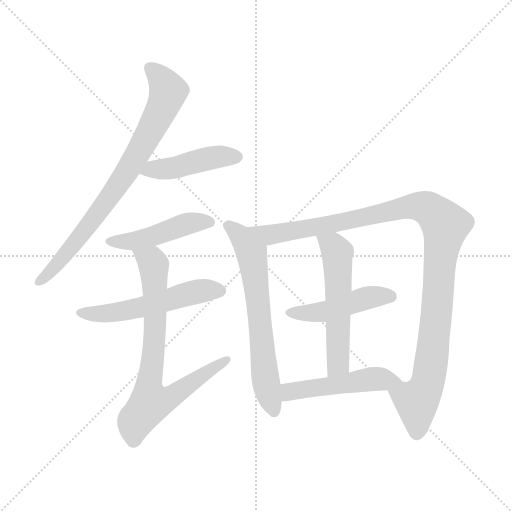
t = 0.00 s
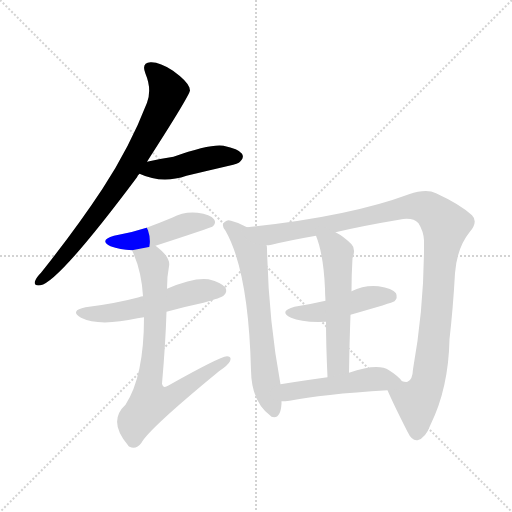
t = 1.61 s
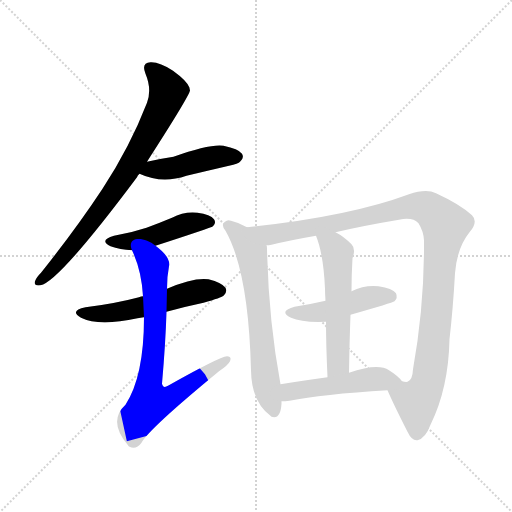
t = 3.22 s
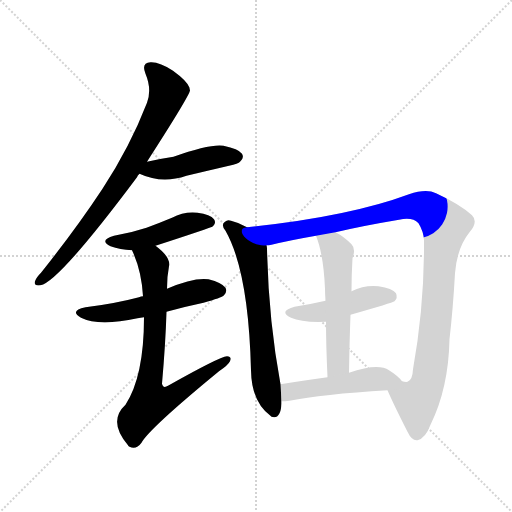
t = 4.83 s
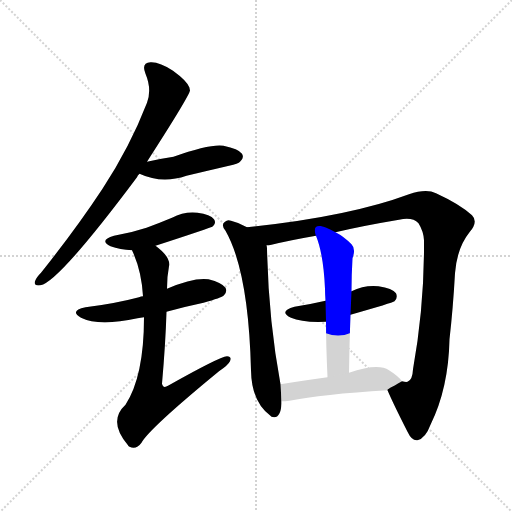
t = 6.44 s
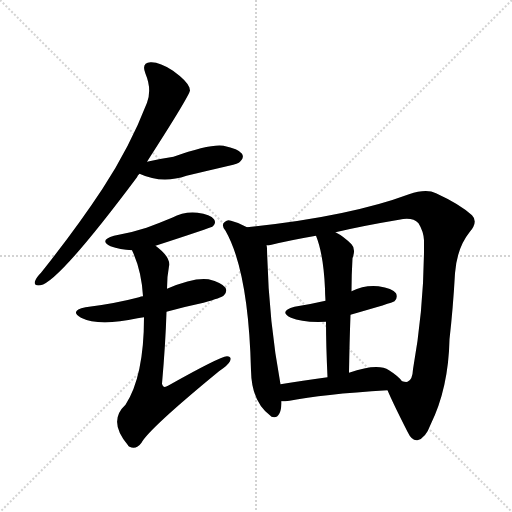
t = 8.04 s

The animated SVG that drew these frames (rendered in a browser with its animation timeline set to each time). Animation: 10 CSS @keyframes rules; one cycle of 8.04 s.

<svg version="1.1" viewBox="0 0 1024 1024" xmlns="http://www.w3.org/2000/svg">
  <g stroke="lightgray" stroke-dasharray="1,1" stroke-width="1" transform="scale(4, 4)">
    <line x1="0" y1="0" x2="256" y2="256"></line>
    <line x1="256" y1="0" x2="0" y2="256"></line>
    <line x1="128" y1="0" x2="128" y2="256"></line>
    <line x1="0" y1="128" x2="256" y2="128"></line>
  </g>
<g transform="scale(1, -1) translate(0, -900)">
   <style type="text/css">
    @keyframes keyframes0 {
      from {
       stroke: blue;
       stroke-dashoffset: 777;
       stroke-width: 128;
       }
       72% {
       animation-timing-function: step-end;
       stroke: blue;
       stroke-dashoffset: 0;
       stroke-width: 128;
       }
       to {
       stroke: black;
       stroke-width: 1024;
       }
       }
       #make-me-a-hanzi-animation-0 {
         animation: keyframes0 0.882324s both;
         animation-delay: 0.000000s;
         animation-timing-function: linear;
       }
    @keyframes keyframes1 {
      from {
       stroke: blue;
       stroke-dashoffset: 444;
       stroke-width: 128;
       }
       59% {
       animation-timing-function: step-end;
       stroke: blue;
       stroke-dashoffset: 0;
       stroke-width: 128;
       }
       to {
       stroke: black;
       stroke-width: 1024;
       }
       }
       #make-me-a-hanzi-animation-1 {
         animation: keyframes1 0.611328s both;
         animation-delay: 0.882324s;
         animation-timing-function: linear;
       }
    @keyframes keyframes2 {
      from {
       stroke: blue;
       stroke-dashoffset: 461;
       stroke-width: 128;
       }
       60% {
       animation-timing-function: step-end;
       stroke: blue;
       stroke-dashoffset: 0;
       stroke-width: 128;
       }
       to {
       stroke: black;
       stroke-width: 1024;
       }
       }
       #make-me-a-hanzi-animation-2 {
         animation: keyframes2 0.625163s both;
         animation-delay: 1.493652s;
         animation-timing-function: linear;
       }
    @keyframes keyframes3 {
      from {
       stroke: blue;
       stroke-dashoffset: 538;
       stroke-width: 128;
       }
       64% {
       animation-timing-function: step-end;
       stroke: blue;
       stroke-dashoffset: 0;
       stroke-width: 128;
       }
       to {
       stroke: black;
       stroke-width: 1024;
       }
       }
       #make-me-a-hanzi-animation-3 {
         animation: keyframes3 0.687826s both;
         animation-delay: 2.118815s;
         animation-timing-function: linear;
       }
    @keyframes keyframes4 {
      from {
       stroke: blue;
       stroke-dashoffset: 749;
       stroke-width: 128;
       }
       71% {
       animation-timing-function: step-end;
       stroke: blue;
       stroke-dashoffset: 0;
       stroke-width: 128;
       }
       to {
       stroke: black;
       stroke-width: 1024;
       }
       }
       #make-me-a-hanzi-animation-4 {
         animation: keyframes4 0.859538s both;
         animation-delay: 2.806641s;
         animation-timing-function: linear;
       }
    @keyframes keyframes5 {
      from {
       stroke: blue;
       stroke-dashoffset: 653;
       stroke-width: 128;
       }
       68% {
       animation-timing-function: step-end;
       stroke: blue;
       stroke-dashoffset: 0;
       stroke-width: 128;
       }
       to {
       stroke: black;
       stroke-width: 1024;
       }
       }
       #make-me-a-hanzi-animation-5 {
         animation: keyframes5 0.781413s both;
         animation-delay: 3.666178s;
         animation-timing-function: linear;
       }
    @keyframes keyframes6 {
      from {
       stroke: blue;
       stroke-dashoffset: 1090;
       stroke-width: 128;
       }
       78% {
       animation-timing-function: step-end;
       stroke: blue;
       stroke-dashoffset: 0;
       stroke-width: 128;
       }
       to {
       stroke: black;
       stroke-width: 1024;
       }
       }
       #make-me-a-hanzi-animation-6 {
         animation: keyframes6 1.137044s both;
         animation-delay: 4.447591s;
         animation-timing-function: linear;
       }
    @keyframes keyframes7 {
      from {
       stroke: blue;
       stroke-dashoffset: 461;
       stroke-width: 128;
       }
       60% {
       animation-timing-function: step-end;
       stroke: blue;
       stroke-dashoffset: 0;
       stroke-width: 128;
       }
       to {
       stroke: black;
       stroke-width: 1024;
       }
       }
       #make-me-a-hanzi-animation-7 {
         animation: keyframes7 0.625163s both;
         animation-delay: 5.584635s;
         animation-timing-function: linear;
       }
    @keyframes keyframes8 {
      from {
       stroke: blue;
       stroke-dashoffset: 549;
       stroke-width: 128;
       }
       64% {
       animation-timing-function: step-end;
       stroke: blue;
       stroke-dashoffset: 0;
       stroke-width: 128;
       }
       to {
       stroke: black;
       stroke-width: 1024;
       }
       }
       #make-me-a-hanzi-animation-8 {
         animation: keyframes8 0.696777s both;
         animation-delay: 6.209798s;
         animation-timing-function: linear;
       }
    @keyframes keyframes9 {
      from {
       stroke: blue;
       stroke-dashoffset: 493;
       stroke-width: 128;
       }
       62% {
       animation-timing-function: step-end;
       stroke: blue;
       stroke-dashoffset: 0;
       stroke-width: 128;
       }
       to {
       stroke: black;
       stroke-width: 1024;
       }
       }
       #make-me-a-hanzi-animation-9 {
         animation: keyframes9 0.651204s both;
         animation-delay: 6.906576s;
         animation-timing-function: linear;
       }
</style>
<path d="M 294.0 576.5 Q 381.0 711.5 380.0 719.5 Q 379.0 722.5 379.0 724.5 Q 375.0 737.5 346.0 758.5 Q 319.0 776.5 301.0 775.5 Q 282.0 774.5 291.0 752.5 Q 304.0 721.5 294.0 694.5 Q 260.0 606.5 205.0 522.5 Q 153.0 443.5 82.0 354.5 Q 72.0 344.5 70.0 337.5 Q 67.0 327.5 81.0 329.5 Q 117.0 335.5 274.0 545.5 Q 275.0 549.5 279.0 552.5 L 294.0 576.5 Z" fill="lightgray"></path> 
<path d="M 279.0 552.5 Q 324.0 531.5 373.0 548.5 Q 415.0 558.5 458.0 568.5 Q 477.0 572.5 480.0 576.5 Q 489.0 583.5 484.0 592.5 Q 477.0 602.5 447.0 608.5 Q 420.0 612.5 347.0 586.5 Q 320.0 582.5 294.0 576.5 C 265.0 569.5 252.0 564.5 279.0 552.5 Z" fill="lightgray"></path> 
<path d="M 311.0 408.5 Q 422.0 444.5 426.0 447.5 Q 433.0 454.5 428.0 461.5 Q 421.0 471.5 395.0 474.5 Q 368.0 477.5 344.0 464.5 Q 320.0 454.5 293.0 444.5 Q 263.0 434.5 228.0 428.5 Q 197.0 419.5 221.0 407.5 Q 240.0 400.5 264.0 399.5 L 311.0 408.5 Z" fill="lightgray"></path> 
<path d="M 333.0 276.5 Q 369.0 286.5 407.0 294.5 Q 443.0 304.5 448.0 309.5 Q 455.0 316.5 451.0 324.5 Q 444.0 334.5 417.0 341.5 Q 387.0 345.5 334.0 322.5 L 286.0 307.5 Q 282.0 307.5 278.0 305.5 Q 229.0 292.5 171.0 285.5 Q 138.0 278.5 162.0 264.5 Q 198.0 246.5 275.0 263.5 Q 281.0 264.5 288.0 265.5 L 333.0 276.5 Z" fill="lightgray"></path> 
<path d="M 288.0 265.5 Q 288.0 147.5 251.0 90.5 Q 215.0 57.5 256.0 9.5 Q 256.0 8.5 259.0 6.5 Q 272.0 -0.5 283.0 14.5 Q 298.0 42.5 438.0 157.5 Q 456.0 169.5 460.0 177.5 Q 464.0 187.5 454.0 187.5 Q 439.0 186.5 336.0 128.5 Q 326.0 122.5 324.0 132.5 Q 331.0 211.5 333.0 276.5 L 334.0 322.5 Q 334.0 347.5 338.0 367.5 Q 342.0 385.5 311.0 408.5 C 288.0 427.5 252.0 427.5 264.0 399.5 Q 283.0 359.5 286.0 307.5 L 288.0 265.5 Z" fill="lightgray"></path> 
<path d="M 494.0 445.5 Q 479.0 454.5 462.0 458.5 Q 455.0 461.5 450.0 456.5 Q 441.0 450.5 451.0 438.5 Q 497.0 357.5 502.0 159.5 Q 503.0 95.5 542.0 67.5 L 543.0 66.5 Q 561.0 60.5 563.0 92.5 Q 563.0 95.5 563.0 97.5 L 561.0 131.5 Q 537.0 260.5 534.0 402.5 Q 534.0 406.5 533.0 409.5 C 532.0 425.5 521.0 431.5 494.0 445.5 Z" fill="lightgray"></path> 
<path d="M 775.0 119.5 Q 787.0 91.5 815.0 36.5 Q 824.0 17.5 835.0 19.5 Q 851.0 23.5 861.0 50.5 Q 897.0 123.5 899.0 221.5 Q 906.0 282.5 910.0 353.5 Q 914.0 404.5 939.0 435.5 Q 957.0 456.5 944.0 469.5 Q 920.0 491.5 872.0 513.5 Q 853.0 523.5 818.0 511.5 Q 697.0 466.5 494.0 445.5 C 464.0 442.5 503.0 404.5 533.0 409.5 Q 537.0 409.5 543.0 410.5 Q 580.0 419.5 632.0 428.5 L 671.0 435.5 Q 726.0 448.5 798.0 460.5 Q 825.0 466.5 837.0 453.5 Q 847.0 437.5 848.0 419.5 Q 849.0 289.5 826.0 161.5 Q 825.0 139.5 815.0 136.5 Q 812.0 135.5 804.0 137.5 C 778.0 122.5 774.0 121.5 775.0 119.5 Z" fill="lightgray"></path> 
<path d="M 701.0 270.5 Q 785.0 294.5 789.0 297.5 Q 796.0 304.5 792.0 313.5 Q 785.0 323.5 757.0 327.5 Q 729.0 330.5 703.0 317.5 L 651.0 298.5 Q 621.0 291.5 589.0 286.5 Q 556.0 277.5 582.0 264.5 Q 604.0 254.5 652.0 256.5 L 701.0 270.5 Z" fill="lightgray"></path> 
<path d="M 698.0 154.5 Q 699.0 217.5 701.0 270.5 L 703.0 317.5 Q 703.0 350.5 705.0 383.5 Q 712.0 402.5 703.0 411.5 Q 687.0 427.5 671.0 435.5 C 645.0 450.5 622.0 456.5 632.0 428.5 Q 647.0 391.5 650.0 322.5 Q 650.0 312.5 651.0 298.5 L 652.0 256.5 Q 652.0 210.5 655.0 145.5 C 656.0 115.5 698.0 124.5 698.0 154.5 Z" fill="lightgray"></path> 
<path d="M 563.0 97.5 Q 570.0 97.5 579.0 98.5 Q 643.0 111.5 775.0 119.5 C 805.0 121.5 817.0 122.5 804.0 137.5 Q 797.0 147.5 778.0 159.5 Q 756.0 174.5 698.0 154.5 L 655.0 145.5 Q 604.0 138.5 561.0 131.5 C 531.0 126.5 533.0 96.5 563.0 97.5 Z" fill="lightgray"></path> 
      <clipPath id="make-me-a-hanzi-clip-0">
      <path d="M 294.0 576.5 Q 381.0 711.5 380.0 719.5 Q 379.0 722.5 379.0 724.5 Q 375.0 737.5 346.0 758.5 Q 319.0 776.5 301.0 775.5 Q 282.0 774.5 291.0 752.5 Q 304.0 721.5 294.0 694.5 Q 260.0 606.5 205.0 522.5 Q 153.0 443.5 82.0 354.5 Q 72.0 344.5 70.0 337.5 Q 67.0 327.5 81.0 329.5 Q 117.0 335.5 274.0 545.5 Q 275.0 549.5 279.0 552.5 L 294.0 576.5 Z" fill="lightgray"></path>
      </clipPath>
      <path clip-path="url(#make-me-a-hanzi-clip-0)" d="M 300.0 762.5 L 325.0 738.5 L 336.0 717.5 L 306.0 645.5 L 235.0 525.5 L 193.0 468.5 L 127.0 385.5 L 79.0 337.5 " fill="none" id="make-me-a-hanzi-animation-0" stroke-dasharray="649 1298" stroke-linecap="round"></path>

      <clipPath id="make-me-a-hanzi-clip-1">
      <path d="M 279.0 552.5 Q 324.0 531.5 373.0 548.5 Q 415.0 558.5 458.0 568.5 Q 477.0 572.5 480.0 576.5 Q 489.0 583.5 484.0 592.5 Q 477.0 602.5 447.0 608.5 Q 420.0 612.5 347.0 586.5 Q 320.0 582.5 294.0 576.5 C 265.0 569.5 252.0 564.5 279.0 552.5 Z" fill="lightgray"></path>
      </clipPath>
      <path clip-path="url(#make-me-a-hanzi-clip-1)" d="M 289.0 554.5 L 435.0 586.5 L 474.0 586.5 " fill="none" id="make-me-a-hanzi-animation-1" stroke-dasharray="316 632" stroke-linecap="round"></path>

      <clipPath id="make-me-a-hanzi-clip-2">
      <path d="M 311.0 408.5 Q 422.0 444.5 426.0 447.5 Q 433.0 454.5 428.0 461.5 Q 421.0 471.5 395.0 474.5 Q 368.0 477.5 344.0 464.5 Q 320.0 454.5 293.0 444.5 Q 263.0 434.5 228.0 428.5 Q 197.0 419.5 221.0 407.5 Q 240.0 400.5 264.0 399.5 L 311.0 408.5 Z" fill="lightgray"></path>
      </clipPath>
      <path clip-path="url(#make-me-a-hanzi-clip-2)" d="M 222.0 418.5 L 258.0 416.5 L 318.0 430.5 L 378.0 453.5 L 421.0 455.5 " fill="none" id="make-me-a-hanzi-animation-2" stroke-dasharray="333 666" stroke-linecap="round"></path>

      <clipPath id="make-me-a-hanzi-clip-3">
      <path d="M 333.0 276.5 Q 369.0 286.5 407.0 294.5 Q 443.0 304.5 448.0 309.5 Q 455.0 316.5 451.0 324.5 Q 444.0 334.5 417.0 341.5 Q 387.0 345.5 334.0 322.5 L 286.0 307.5 Q 282.0 307.5 278.0 305.5 Q 229.0 292.5 171.0 285.5 Q 138.0 278.5 162.0 264.5 Q 198.0 246.5 275.0 263.5 Q 281.0 264.5 288.0 265.5 L 333.0 276.5 Z" fill="lightgray"></path>
      </clipPath>
      <path clip-path="url(#make-me-a-hanzi-clip-3)" d="M 164.0 276.5 L 191.0 271.5 L 245.0 277.5 L 392.0 316.5 L 440.0 318.5 " fill="none" id="make-me-a-hanzi-animation-3" stroke-dasharray="410 820" stroke-linecap="round"></path>

      <clipPath id="make-me-a-hanzi-clip-4">
      <path d="M 288.0 265.5 Q 288.0 147.5 251.0 90.5 Q 215.0 57.5 256.0 9.5 Q 256.0 8.5 259.0 6.5 Q 272.0 -0.5 283.0 14.5 Q 298.0 42.5 438.0 157.5 Q 456.0 169.5 460.0 177.5 Q 464.0 187.5 454.0 187.5 Q 439.0 186.5 336.0 128.5 Q 326.0 122.5 324.0 132.5 Q 331.0 211.5 333.0 276.5 L 334.0 322.5 Q 334.0 347.5 338.0 367.5 Q 342.0 385.5 311.0 408.5 C 288.0 427.5 252.0 427.5 264.0 399.5 Q 283.0 359.5 286.0 307.5 L 288.0 265.5 Z" fill="lightgray"></path>
      </clipPath>
      <path clip-path="url(#make-me-a-hanzi-clip-4)" d="M 273.0 395.5 L 303.0 377.5 L 308.0 365.5 L 310.0 244.5 L 297.0 119.5 L 302.0 96.5 L 347.0 108.5 L 453.0 180.5 " fill="none" id="make-me-a-hanzi-animation-4" stroke-dasharray="621 1242" stroke-linecap="round"></path>

      <clipPath id="make-me-a-hanzi-clip-5">
      <path d="M 494.0 445.5 Q 479.0 454.5 462.0 458.5 Q 455.0 461.5 450.0 456.5 Q 441.0 450.5 451.0 438.5 Q 497.0 357.5 502.0 159.5 Q 503.0 95.5 542.0 67.5 L 543.0 66.5 Q 561.0 60.5 563.0 92.5 Q 563.0 95.5 563.0 97.5 L 561.0 131.5 Q 537.0 260.5 534.0 402.5 Q 534.0 406.5 533.0 409.5 C 532.0 425.5 521.0 431.5 494.0 445.5 Z" fill="lightgray"></path>
      </clipPath>
      <path clip-path="url(#make-me-a-hanzi-clip-5)" d="M 457.0 447.5 L 479.0 429.5 L 504.0 393.5 L 529.0 152.5 L 548.0 72.5 " fill="none" id="make-me-a-hanzi-animation-5" stroke-dasharray="525 1050" stroke-linecap="round"></path>

      <clipPath id="make-me-a-hanzi-clip-6">
      <path d="M 775.0 119.5 Q 787.0 91.5 815.0 36.5 Q 824.0 17.5 835.0 19.5 Q 851.0 23.5 861.0 50.5 Q 897.0 123.5 899.0 221.5 Q 906.0 282.5 910.0 353.5 Q 914.0 404.5 939.0 435.5 Q 957.0 456.5 944.0 469.5 Q 920.0 491.5 872.0 513.5 Q 853.0 523.5 818.0 511.5 Q 697.0 466.5 494.0 445.5 C 464.0 442.5 503.0 404.5 533.0 409.5 Q 537.0 409.5 543.0 410.5 Q 580.0 419.5 632.0 428.5 L 671.0 435.5 Q 726.0 448.5 798.0 460.5 Q 825.0 466.5 837.0 453.5 Q 847.0 437.5 848.0 419.5 Q 849.0 289.5 826.0 161.5 Q 825.0 139.5 815.0 136.5 Q 812.0 135.5 804.0 137.5 C 778.0 122.5 774.0 121.5 775.0 119.5 Z" fill="lightgray"></path>
      </clipPath>
      <path clip-path="url(#make-me-a-hanzi-clip-6)" d="M 504.0 446.5 L 514.0 437.5 L 540.0 430.5 L 834.0 487.5 L 864.0 477.5 L 891.0 449.5 L 859.0 151.5 L 851.0 123.5 L 833.0 96.5 L 834.0 34.5 " fill="none" id="make-me-a-hanzi-animation-6" stroke-dasharray="962 1924" stroke-linecap="round"></path>

      <clipPath id="make-me-a-hanzi-clip-7">
      <path d="M 701.0 270.5 Q 785.0 294.5 789.0 297.5 Q 796.0 304.5 792.0 313.5 Q 785.0 323.5 757.0 327.5 Q 729.0 330.5 703.0 317.5 L 651.0 298.5 Q 621.0 291.5 589.0 286.5 Q 556.0 277.5 582.0 264.5 Q 604.0 254.5 652.0 256.5 L 701.0 270.5 Z" fill="lightgray"></path>
      </clipPath>
      <path clip-path="url(#make-me-a-hanzi-clip-7)" d="M 583.0 276.5 L 643.0 275.5 L 739.0 305.5 L 783.0 305.5 " fill="none" id="make-me-a-hanzi-animation-7" stroke-dasharray="333 666" stroke-linecap="round"></path>

      <clipPath id="make-me-a-hanzi-clip-8">
      <path d="M 698.0 154.5 Q 699.0 217.5 701.0 270.5 L 703.0 317.5 Q 703.0 350.5 705.0 383.5 Q 712.0 402.5 703.0 411.5 Q 687.0 427.5 671.0 435.5 C 645.0 450.5 622.0 456.5 632.0 428.5 Q 647.0 391.5 650.0 322.5 Q 650.0 312.5 651.0 298.5 L 652.0 256.5 Q 652.0 210.5 655.0 145.5 C 656.0 115.5 698.0 124.5 698.0 154.5 Z" fill="lightgray"></path>
      </clipPath>
      <path clip-path="url(#make-me-a-hanzi-clip-8)" d="M 639.0 424.5 L 666.0 407.5 L 675.0 394.5 L 677.0 178.5 L 661.0 154.5 " fill="none" id="make-me-a-hanzi-animation-8" stroke-dasharray="421 842" stroke-linecap="round"></path>

      <clipPath id="make-me-a-hanzi-clip-9">
      <path d="M 563.0 97.5 Q 570.0 97.5 579.0 98.5 Q 643.0 111.5 775.0 119.5 C 805.0 121.5 817.0 122.5 804.0 137.5 Q 797.0 147.5 778.0 159.5 Q 756.0 174.5 698.0 154.5 L 655.0 145.5 Q 604.0 138.5 561.0 131.5 C 531.0 126.5 533.0 96.5 563.0 97.5 Z" fill="lightgray"></path>
      </clipPath>
      <path clip-path="url(#make-me-a-hanzi-clip-9)" d="M 567.0 103.5 L 586.0 118.5 L 730.0 140.5 L 797.0 137.5 " fill="none" id="make-me-a-hanzi-animation-9" stroke-dasharray="365 730" stroke-linecap="round"></path>

</g>
</svg>
